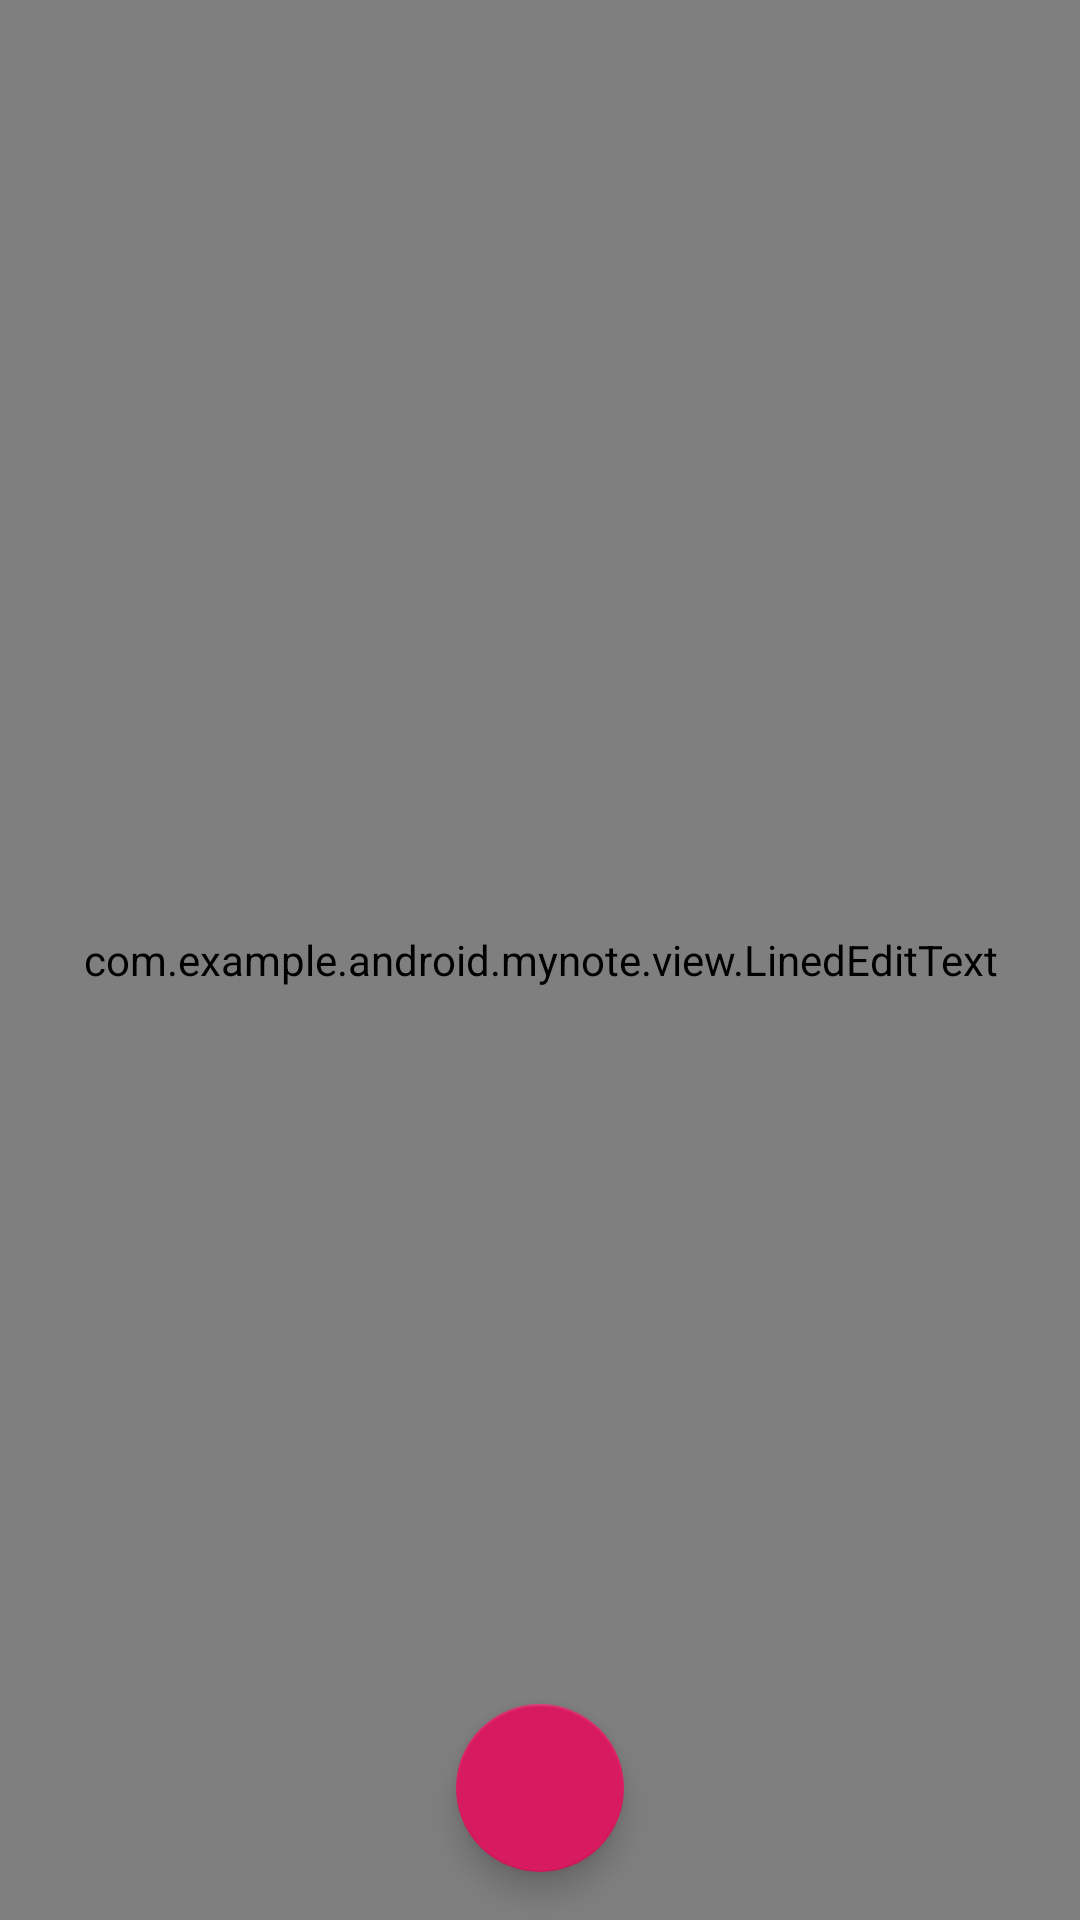

The Android layout XML behind this screen, and the referenced resources:
<!-- AndroidManifest.xml: application theme AppTheme -->
<!-- res/layout/fragment_add.xml -->
<?xml version="1.0" encoding="utf-8"?>
<androidx.coordinatorlayout.widget.CoordinatorLayout
    xmlns:android="http://schemas.android.com/apk/res/android"
    xmlns:tools="http://schemas.android.com/tools"
    android:layout_width="match_parent"
    android:layout_height="match_parent"
    xmlns:app="http://schemas.android.com/apk/res-auto"
    tools:context=".fragment.EditorFragment">

    
    <view xmlns:android="http://schemas.android.com/apk/res/android"
        class="com.example.android.mynote.view.LinedEditText"
        android:id="@+id/note"
        android:layout_width="match_parent"
        android:layout_height="match_parent"
        android:background="@android:color/transparent"
        android:padding="5dp"
        android:scrollbars="vertical"
        android:fadingEdge="vertical"
        android:gravity="top"
        android:textSize="22sp"
        />



    <com.google.android.material.floatingactionbutton.FloatingActionButton
        android:id="@+id/btn"
        android:layout_width="wrap_content"
        android:layout_height="wrap_content"
        android:layout_gravity="bottom|center"
        android:layout_margin="16dp"
        android:clickable="true"
        app:srcCompat="@drawable/ic_keyboard_voice_black_24dp" />

</androidx.coordinatorlayout.widget.CoordinatorLayout>
<!-- resources referenced by this layout -->
<resources>
  <style name="AppTheme" parent="Theme.AppCompat.Light.DarkActionBar">
          
  
  
  
  
  
          <item name="colorPrimary">@color/colorPrimary</item>
          <item name="colorPrimaryDark">@color/colorPrimaryDark</item>
          <item name="colorAccent">@color/colorAccent</item>
      </style>
  <color name="colorPrimary">#E29F36</color>
  <color name="colorPrimaryDark">#E0AE64</color>
  <color name="colorAccent">#D81B60</color>
</resources>
